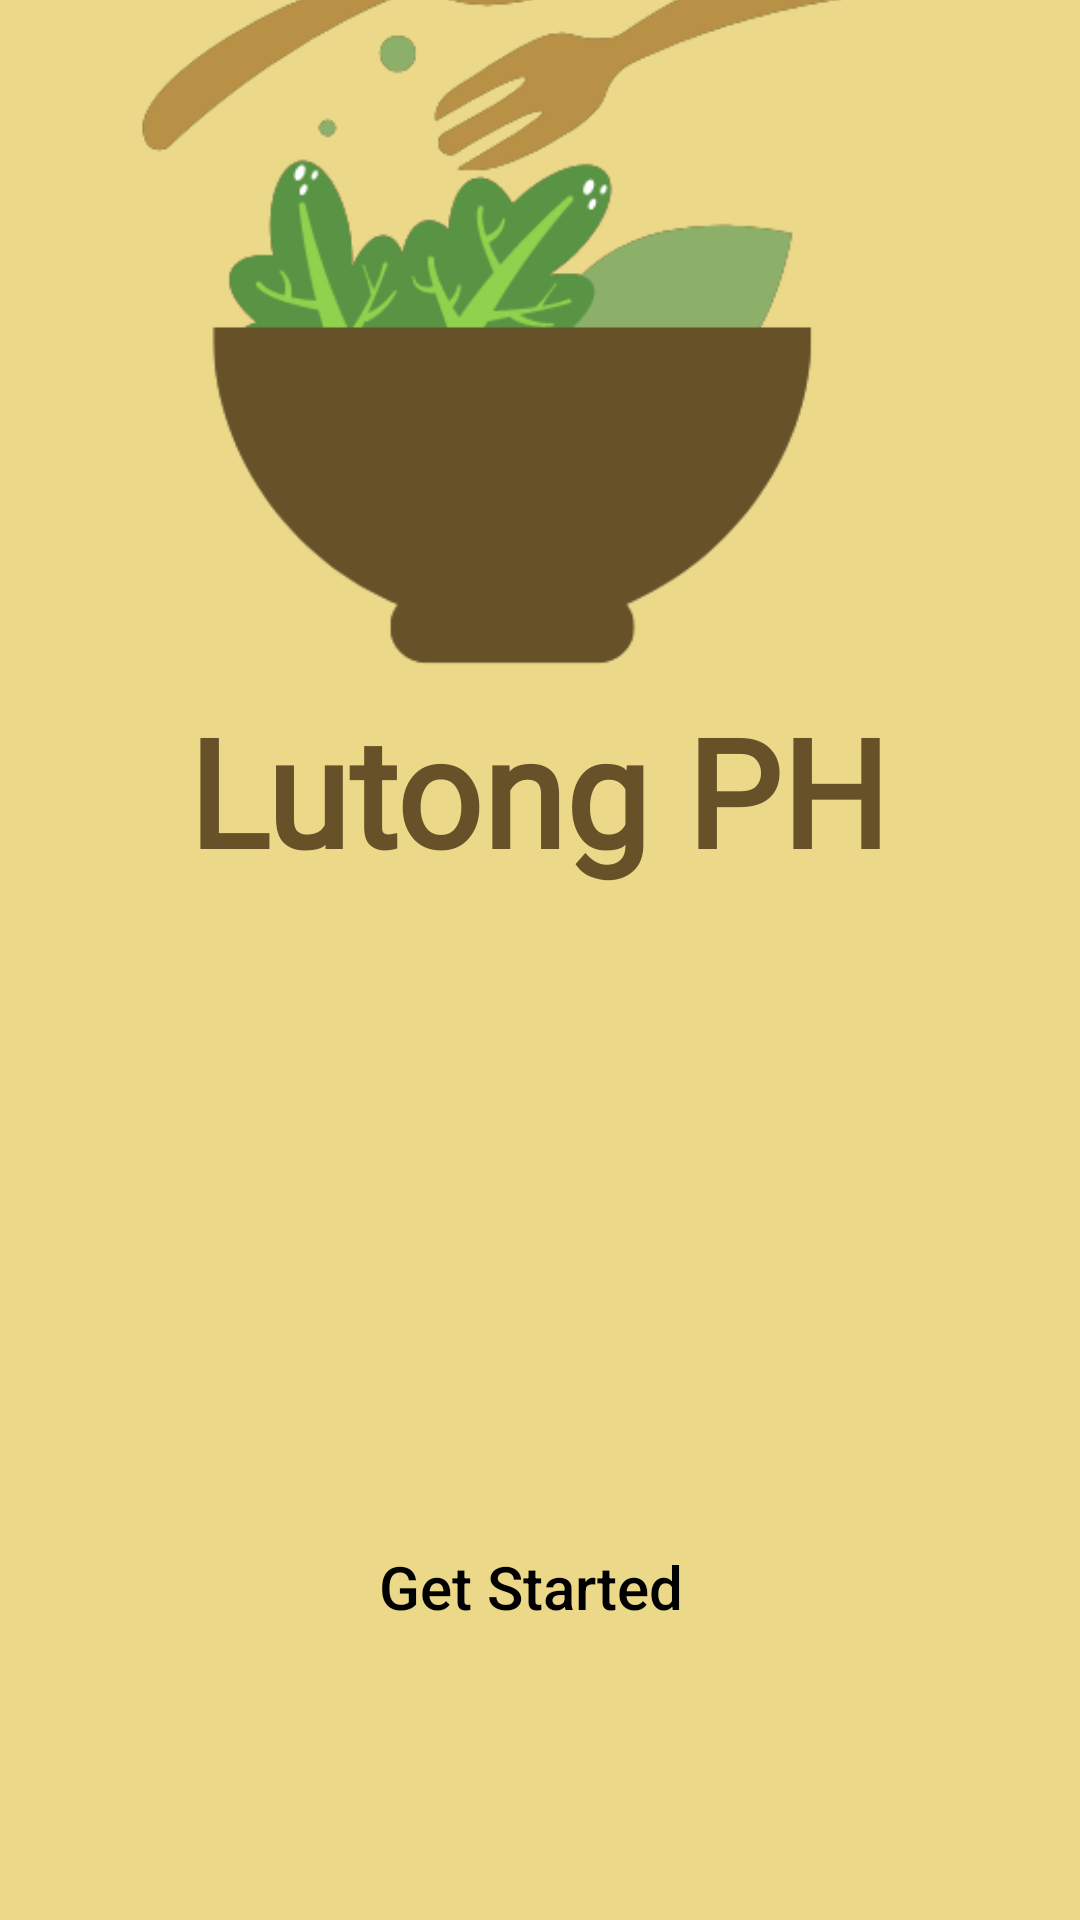

Produce the Android XML layout that renders to this screen, including the resource entries it uses.
<!-- AndroidManifest.xml: application theme Theme.LutongPH -->
<!-- res/layout/activity_main.xml -->
<?xml version="1.0" encoding="utf-8"?>
<androidx.constraintlayout.widget.ConstraintLayout xmlns:android="http://schemas.android.com/apk/res/android"
    xmlns:app="http://schemas.android.com/apk/res-auto"
    xmlns:tools="http://schemas.android.com/tools"
    android:layout_width="match_parent"
    android:layout_height="match_parent"
    android:background="@color/themecolor_yellow"
    tools:context=".presentation.MainActivity">

    <TextView
        android:id="@+id/txtappname"
        android:layout_width="wrap_content"
        android:layout_height="wrap_content"
        android:layout_marginBottom="4dp"
        android:fontFamily="@font/sukar_black"
        android:text="Lutong PH"
        android:textColor="@color/themecolor_brown"
        android:textSize="50sp"
        android:textStyle="bold"
        app:layout_constraintBottom_toBottomOf="parent"
        app:layout_constraintEnd_toEndOf="parent"
        app:layout_constraintHorizontal_bias="0.497"
        app:layout_constraintStart_toStartOf="parent"
        app:layout_constraintTop_toBottomOf="@+id/imglogo"
        app:layout_constraintVertical_bias="0.017" />

    <ImageView
        android:id="@+id/imglogo"
        android:layout_width="269dp"
        android:layout_height="399dp"
        android:layout_marginBottom="416dp"
        android:scaleType="fitEnd"
        app:layout_constraintBottom_toBottomOf="parent"
        app:layout_constraintEnd_toEndOf="parent"
        app:layout_constraintHorizontal_bias="0.478"
        app:layout_constraintStart_toStartOf="parent"
        app:srcCompat="@drawable/logo" />

    <Button
        android:id="@+id/btnStart"
        android:layout_width="231dp"
        android:layout_height="70dp"
        android:layout_marginBottom="76dp"
        android:background="@drawable/btn_roundedges"
        android:backgroundTint="@color/themecolor_green"
        android:text="Get Started"
        android:textColor="@color/black"
        android:textSize="20sp"
        android:textAllCaps="false"
        app:layout_constraintBottom_toBottomOf="parent"
        app:layout_constraintEnd_toEndOf="parent"
        app:layout_constraintHorizontal_bias="0.477"
        app:layout_constraintStart_toStartOf="parent" />


</androidx.constraintlayout.widget.ConstraintLayout>
<!-- resources referenced by this layout -->
<resources>
  <color name="black">#FF000000</color>
  <color name="themecolor_brown"> #665129 </color>
  <color name="themecolor_green"> #8CB06A </color>
  <color name="themecolor_yellow"> #EBD989 </color>
  <!-- drawable logo: png bitmap (drawable, 25708 bytes) -->
  <style name="Theme.LutongPH" parent="Theme.AppCompat.Light.NoActionBar">
          
          <item name="colorPrimary">@color/purple_500</item>
          <item name="colorPrimaryVariant">@color/purple_700</item>
          <item name="colorOnPrimary">@color/white</item>
          
          <item name="colorSecondary">@color/teal_200</item>
          <item name="colorSecondaryVariant">@color/teal_700</item>
          <item name="colorOnSecondary">@color/black</item>
          
          <item name="android:statusBarColor">@color/black</item>
          
      </style>
  <color name="purple_500">#FF6200EE</color>
  <color name="purple_700">#FF3700B3</color>
  <color name="white">#FFFFFFFF</color>
  <color name="teal_200">#FF03DAC5</color>
  <color name="teal_700">#FF018786</color>
</resources>
